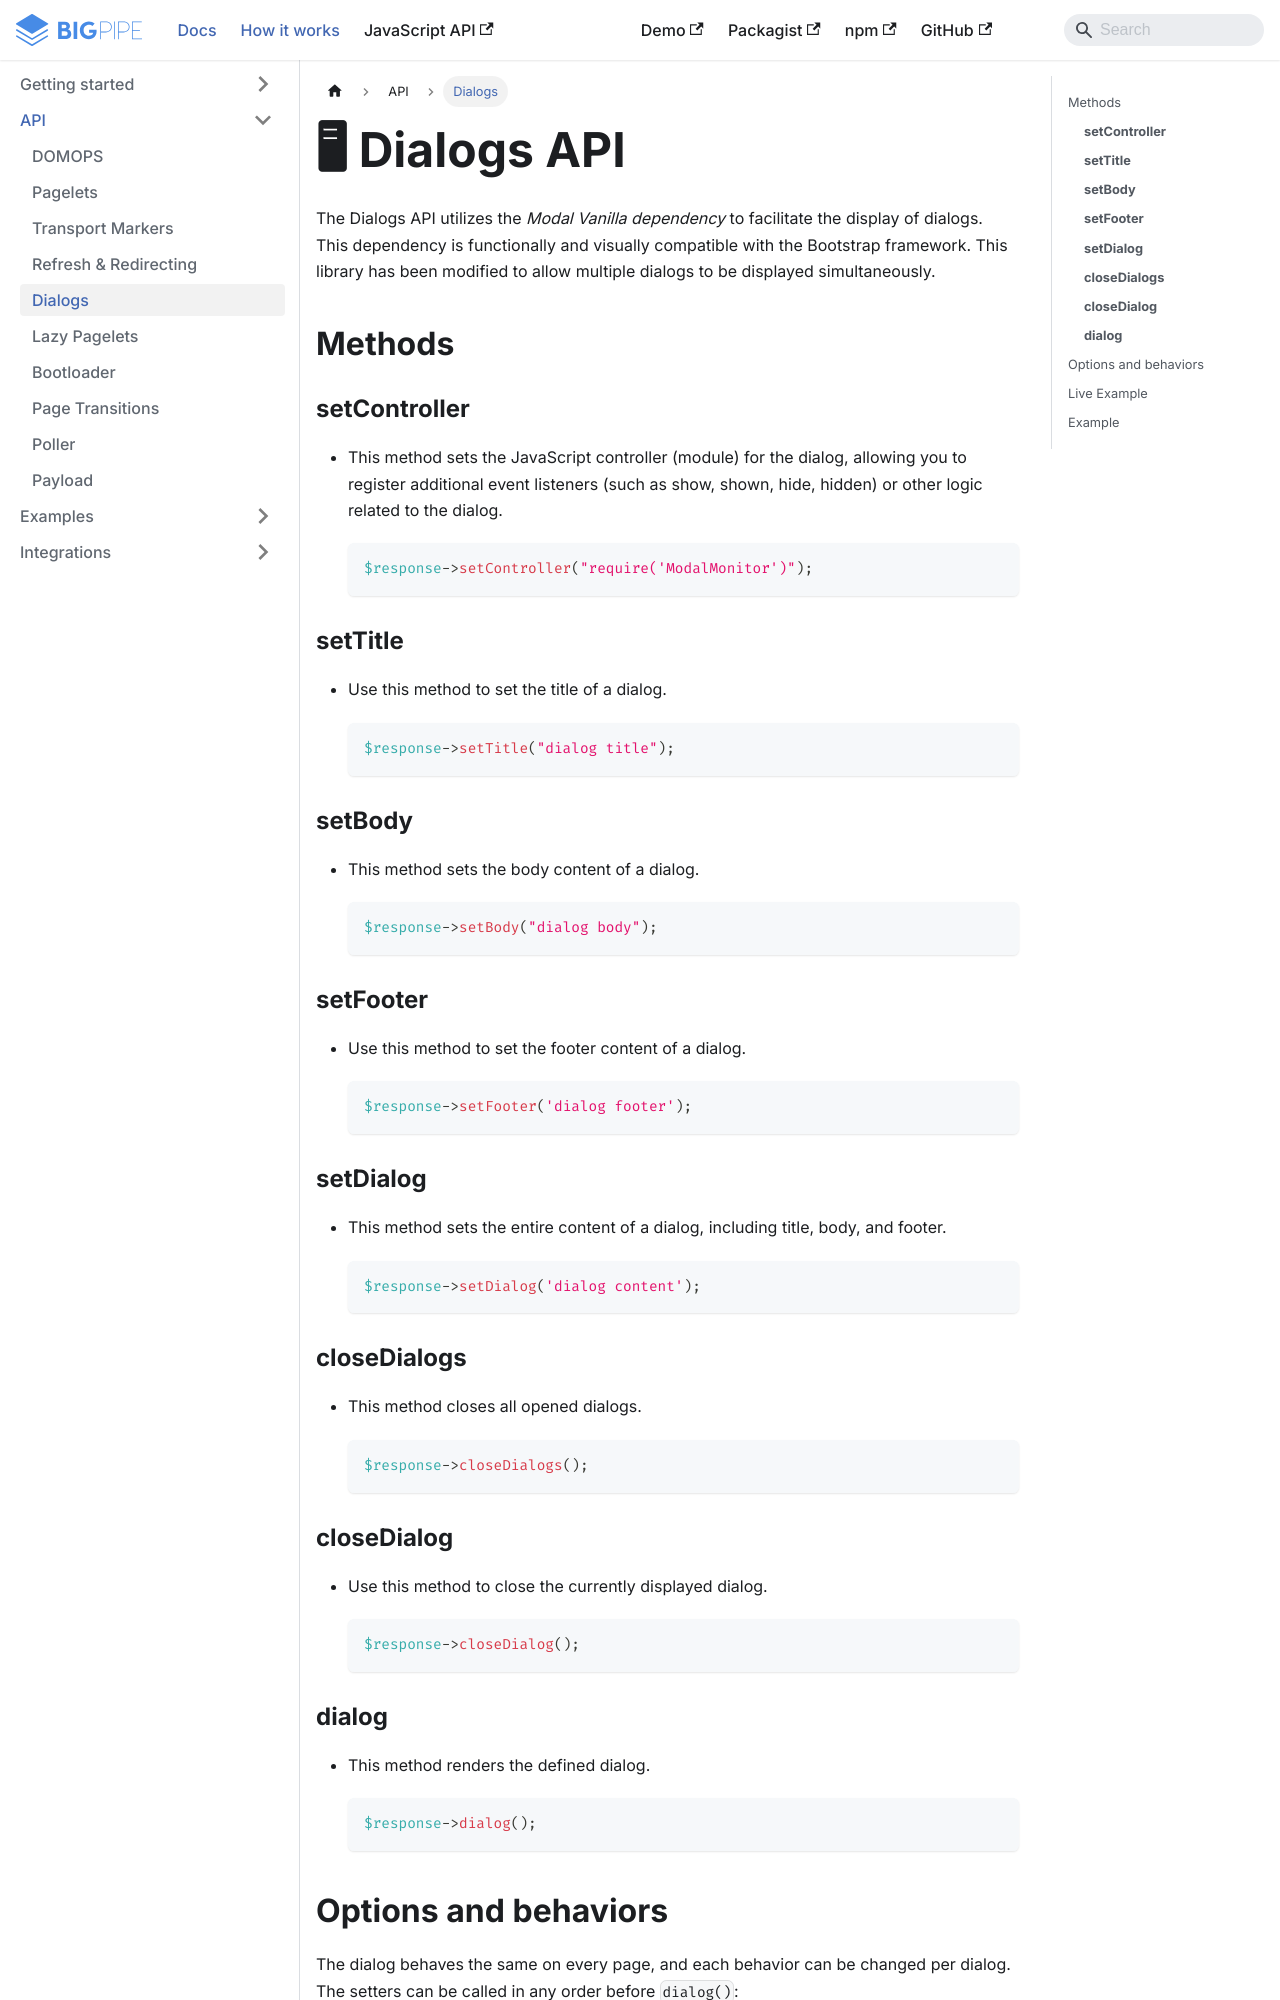

repository: richardDobron/bigpipe-php · page: docs/dialogs.html · generator: docusaurus

---
id: dialogs
title: 🖥 Dialogs API
sidebar_label: Dialogs
---

The Dialogs API utilizes the _Modal Vanilla dependency_ to facilitate the display of dialogs. This dependency is functionally and visually compatible with the Bootstrap framework. This library has been modified to allow multiple dialogs to be displayed simultaneously.

## Methods

### **setController**
- This method sets the JavaScript controller (module) for the dialog, allowing you to register additional event listeners (such as show, shown, hide, hidden) or other logic related to the dialog.

    ```php
    $response->setController("require('ModalMonitor')");
    ```

### **setTitle**
- Use this method to set the title of a dialog.

    ```php
    $response->setTitle("dialog title");
    ```

### **setBody**
- This method sets the body content of a dialog.

    ```php
    $response->setBody("dialog body");
    ```

### **setFooter**
- Use this method to set the footer content of a dialog.

    ```php
    $response->setFooter('dialog footer');
    ```

### **setDialog**
- This method sets the entire content of a dialog, including title, body, and footer.

    ```php
    $response->setDialog('dialog content');
    ```

### **closeDialogs**
- This method closes all opened dialogs.

    ```php
    $response->closeDialogs();
    ```

### **closeDialog**
- Use this method to close the currently displayed dialog.

    ```php
    $response->closeDialog();
    ```

### **dialog**
- This method renders the defined dialog.

    ```php
    $response->dialog();
    ```
